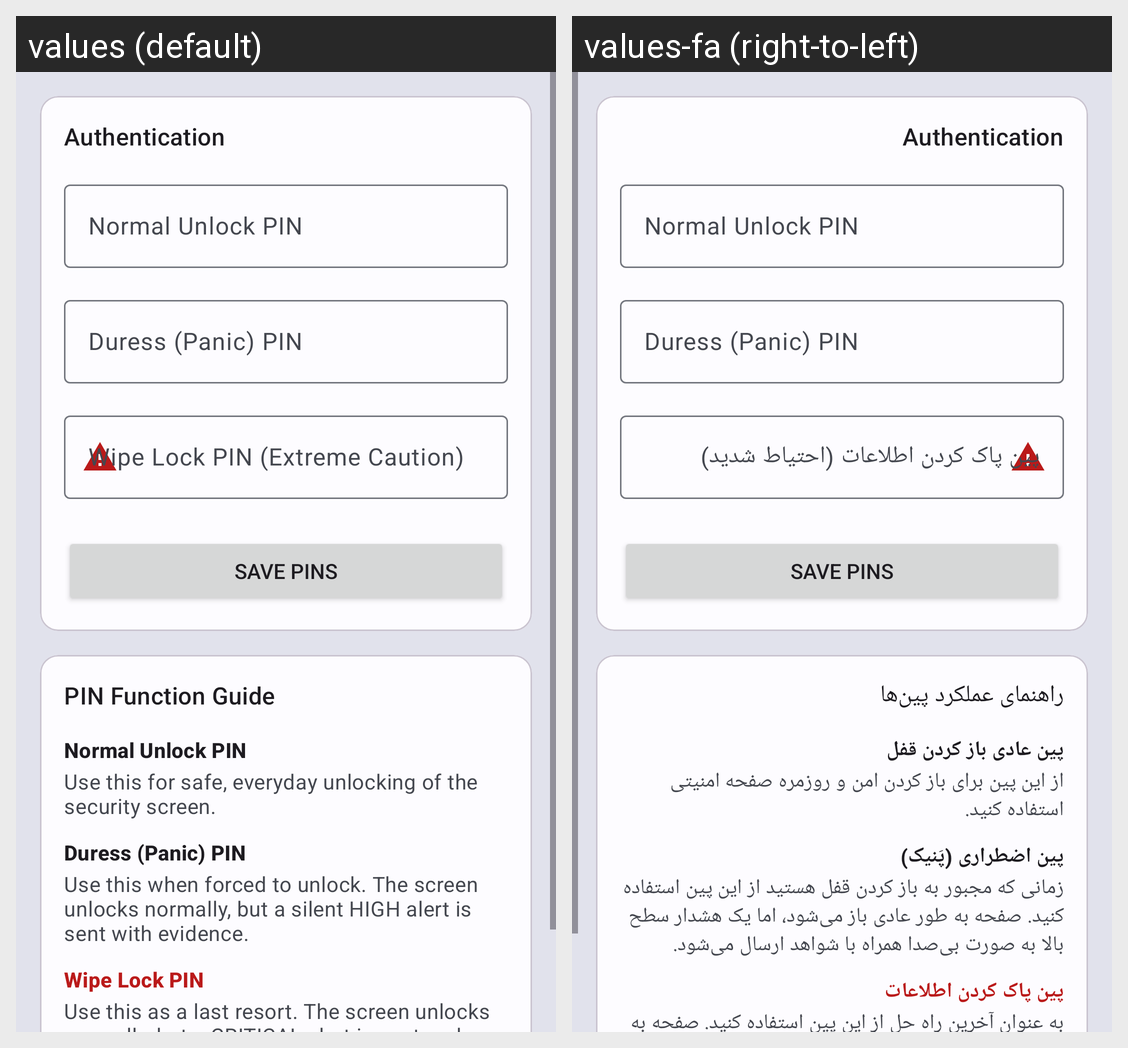

For this localized Android screen grid, give each drawn string resource with its value in every locale shown.
Android screen res/layout/fragment_pins.xml rendered under 2 locales, left to right: values (default), values-fa (right-to-left). Device: Nexus 5 (rendered at 1080×1920; each locale shown at half size, 540×960, under a caption strip naming it); theme Theme.UncleTed.
Strings drawn on this screen, with the default value and each locale's value (text and hints the layout hard-codes, and strings that could not be matched under every locale, appear in the picture but are not listed):

wipe_pin_hint
  values: Wipe Lock PIN (Extreme Caution)
  values-fa: پین پاک کردن اطلاعات (احتیاط شدید)

pin_guide_title
  values: PIN Function Guide
  values-fa: راهنمای عملکرد پین‌ها

pin_guide_normal_title
  values: Normal Unlock PIN
  values-fa: پین عادی باز کردن قفل

pin_guide_normal_desc
  values: Use this for safe, everyday unlocking of the security screen.
  values-fa: از این پین برای باز کردن امن و روزمره صفحه امنیتی استفاده کنید.

pin_guide_duress_title
  values: Duress (Panic) PIN
  values-fa: پین اضطراری (پَنیک)

pin_guide_duress_desc
  values: Use this when forced to unlock. The screen unlocks normally, but a silent HIGH alert is sent with evidence.
  values-fa: زمانی که مجبور به باز کردن قفل هستید از این پین استفاده کنید. صفحه به طور عادی باز می‌شود، اما یک هشدار سطح بالا به صورت بی‌صدا همراه با شواهد ارسال می‌شود.

pin_guide_wipe_title
  values: Wipe Lock PIN
  values-fa: پین پاک کردن اطلاعات

pin_guide_wipe_desc
  values: Use this as a last resort. The screen unlocks normally, but a CRITICAL alert is sent and the device immediately begins to WIPE ALL DATA.
  values-fa: به عنوان آخرین راه حل از این پین استفاده کنید. صفحه به طور عادی باز می‌شود، اما یک هشدار بحرانی ارسال شده و دستگاه فوراً شروع به پاک کردن تمام اطلاعات می‌کند.
